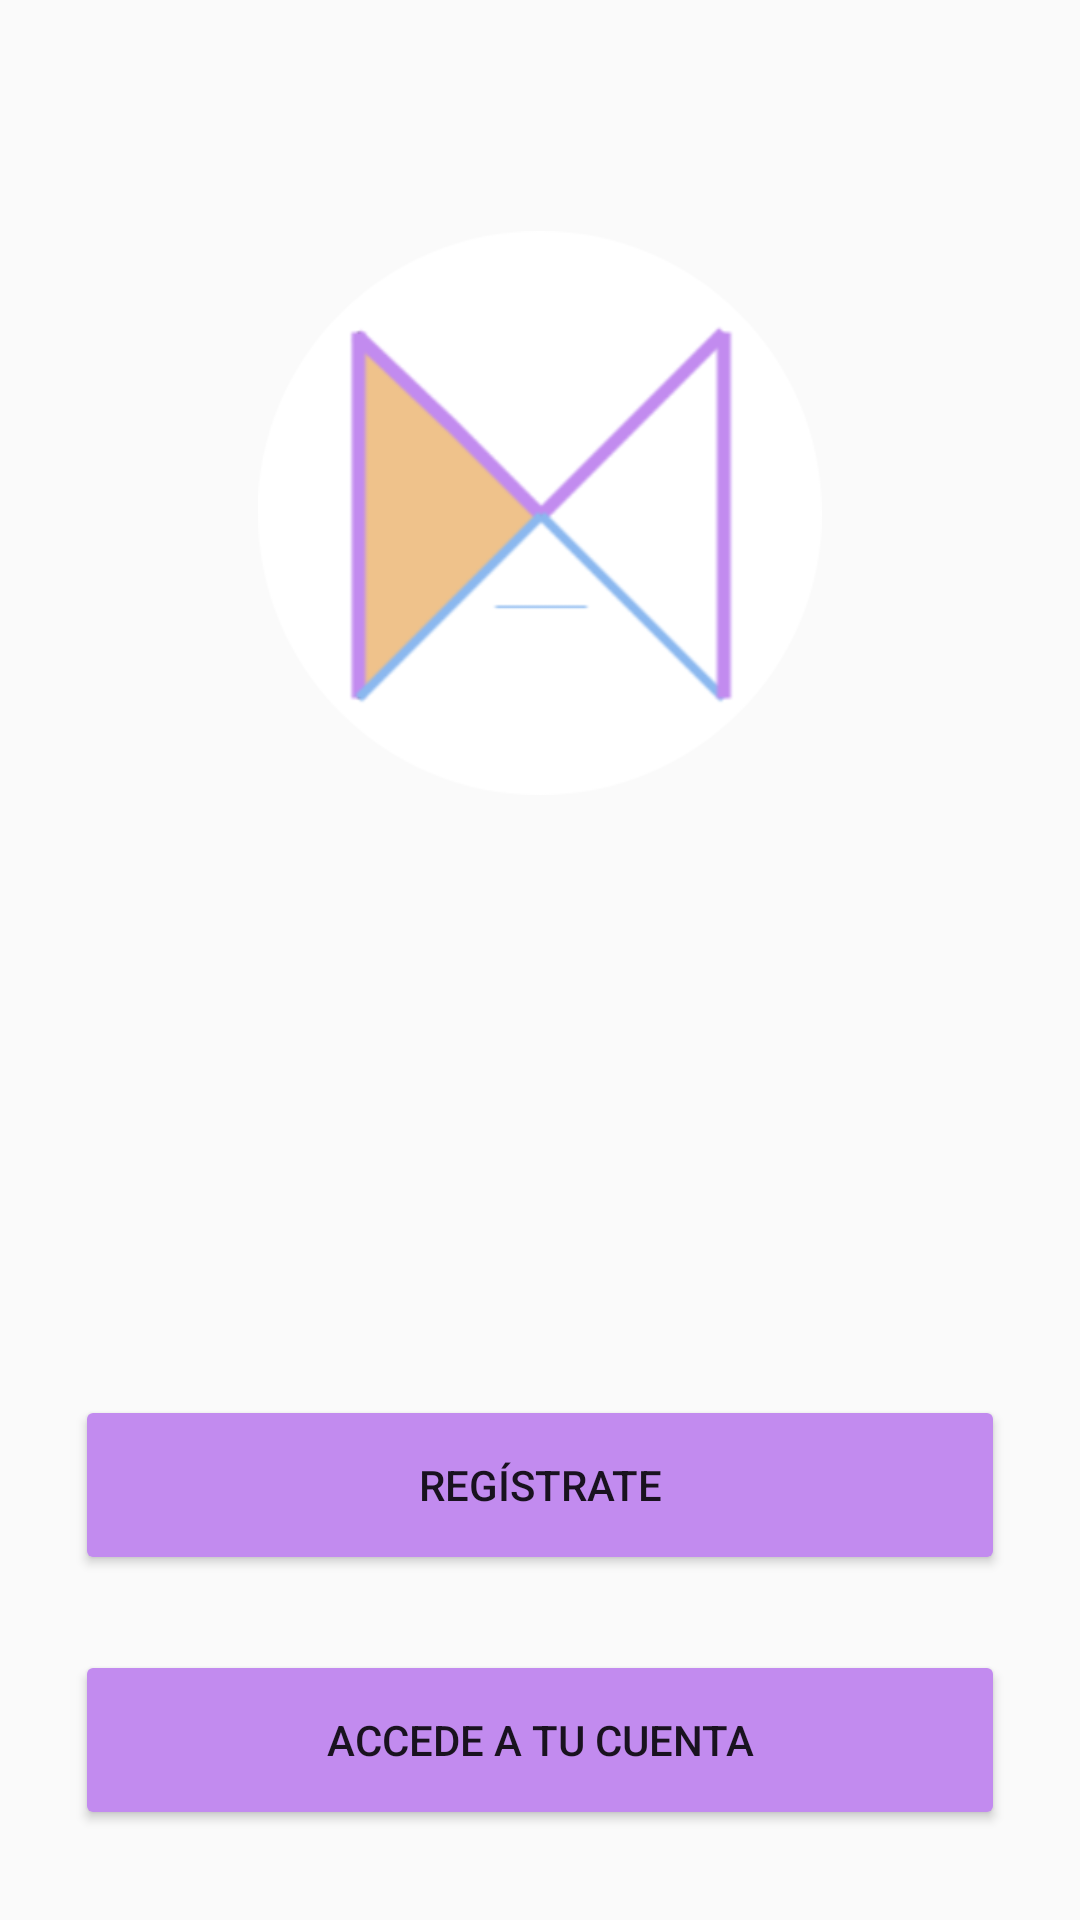

Reconstruct the res/layout file that produces this screen, plus the resources it refers to.
<!-- AndroidManifest.xml: application theme Theme.AppCompat.Light.NoActionBar -->
<!-- res/layout/activity_inicio.xml -->
<?xml version="1.0" encoding="utf-8"?>
<RelativeLayout xmlns:android="http://schemas.android.com/apk/res/android"
    xmlns:app="http://schemas.android.com/apk/res-auto"
    xmlns:tools="http://schemas.android.com/tools"
    android:layout_width="match_parent"
    android:layout_height="match_parent"
    android:background="@drawable/armario"
    tools:context=".Inicio">

    <LinearLayout
        android:layout_width="match_parent"
        android:layout_height="wrap_content"
        android:layout_alignParentStart="true"
        android:layout_alignParentEnd="true"
        android:layout_alignParentBottom="true"
        android:layout_marginStart="25dp"
        android:layout_marginEnd="25dp"
        android:layout_marginBottom="30dp"
        android:orientation="vertical">

        <Button
            android:id="@+id/btnRegistro"
            android:layout_width="match_parent"
            android:layout_height="60dp"
            android:layout_alignParentStart="true"
            android:layout_alignParentEnd="true"
            android:layout_alignParentBottom="true"
            android:backgroundTint="#c28bef"
            android:onClick="toRegistro"
            android:text="Regístrate"
            app:layout_constraintBottom_toBottomOf="parent"
            app:layout_constraintEnd_toEndOf="parent"
            app:layout_constraintHorizontal_bias="0.496"
            app:layout_constraintStart_toStartOf="parent"
            app:layout_constraintTop_toTopOf="parent"
            app:layout_constraintVertical_bias="0.316" />

        <Button
            android:id="@+id/btnAcceso"
            android:layout_width="match_parent"
            android:layout_height="60dp"
            android:layout_alignTop="@+id/btnRegistro"
            android:layout_alignParentStart="true"
            android:layout_alignParentEnd="true"
            android:layout_alignParentBottom="true"
            android:layout_marginTop="25dp"
            android:backgroundTint="#c28bef"
            android:onClick="toAcceso"
            android:text="Accede a tu cuenta"
            app:layout_constraintBottom_toBottomOf="parent"
            app:layout_constraintEnd_toEndOf="parent"
            app:layout_constraintHorizontal_bias="0.496"
            app:layout_constraintStart_toStartOf="parent"
            app:layout_constraintTop_toTopOf="parent"
            app:layout_constraintVertical_bias="0.87" />
    </LinearLayout>

    <ImageView
        android:id="@+id/imageView2"
        android:layout_width="match_parent"
        android:layout_height="match_parent"
        android:layout_alignParentStart="true"
        android:layout_alignParentTop="true"
        android:layout_alignParentEnd="true"
        android:layout_alignParentBottom="true"
        android:layout_marginStart="60dp"
        android:layout_marginTop="77dp"
        android:layout_marginEnd="60dp"
        android:layout_marginBottom="375dp"
        app:srcCompat="@drawable/dma_circular" />


    <ImageView
        android:id="@+id/imageView7"
        android:layout_width="216dp"
        android:layout_height="wrap_content"
        android:layout_alignStart="@+id/imageView2"
        android:layout_alignTop="@+id/imageView2"
        android:layout_alignEnd="@+id/imageView2"
        android:layout_alignBottom="@+id/imageView2"
        android:layout_marginStart="70dp"
        android:layout_marginTop="211dp"
        android:layout_marginEnd="70dp"
        android:layout_marginBottom="18dp"
        app:srcCompat="@drawable/dress_me_app" />

</RelativeLayout>
<!-- resources referenced by this layout -->
<resources>
  <!-- drawable dma_circular: png bitmap (drawable, 24657 bytes) -->
  <!-- drawable dress_me_app: png bitmap (drawable, 19881 bytes) -->
</resources>
